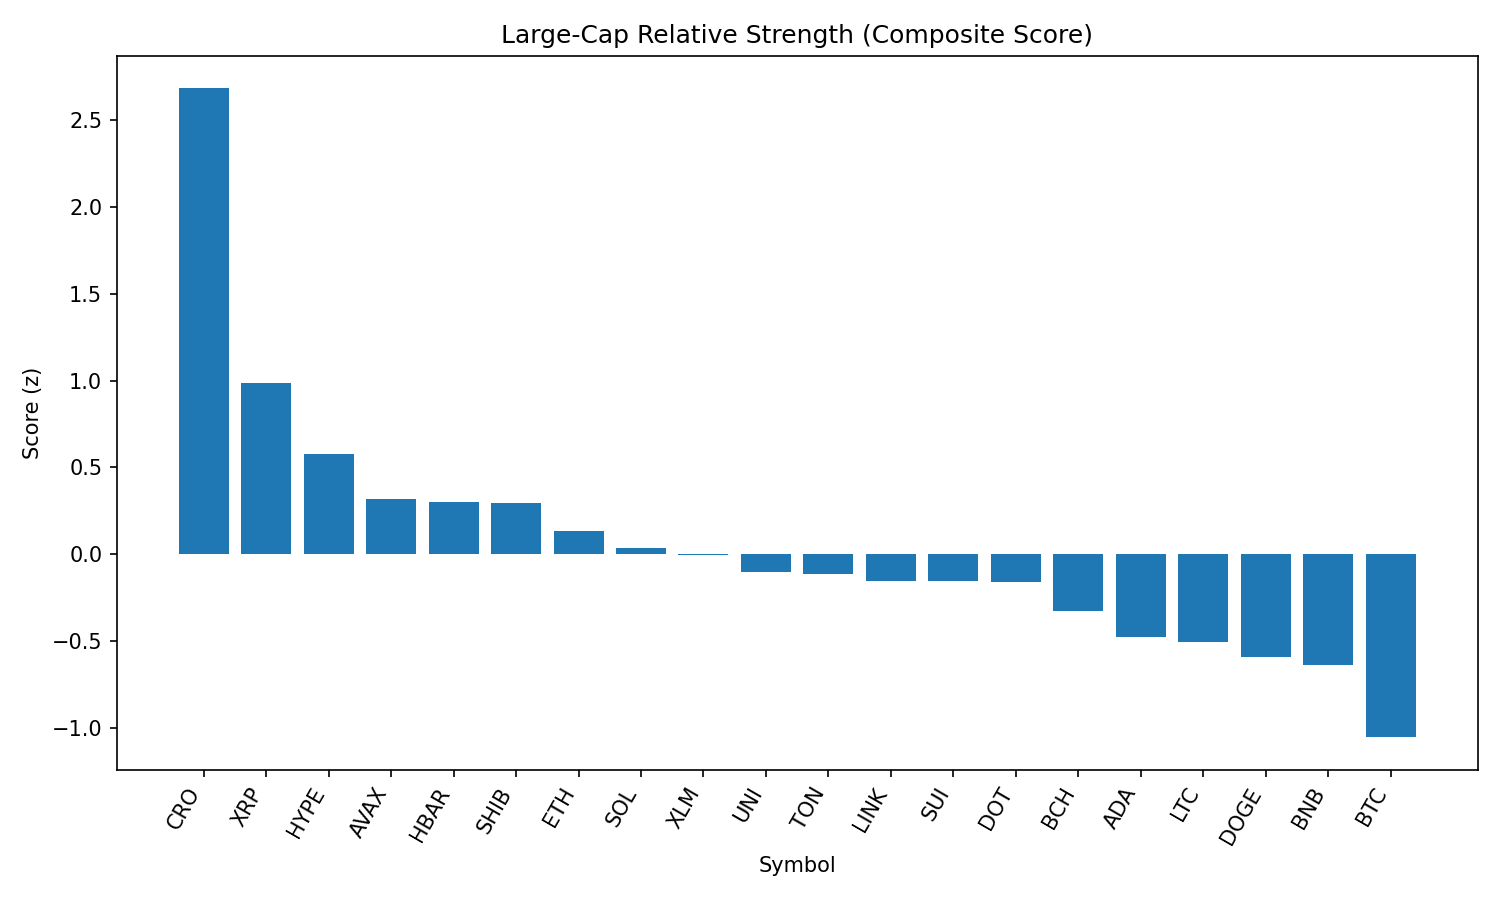

Values plotted in this chart, from the file beside it:
rank, name, symbol, price, pct_1h, pct_24h, pct_7d, pct_1h_vs_btc, pct_24h_vs_btc, pct_7d_vs_btc, market_cap_rank, market_cap, volume_usd, score
1, Cronos, CRO, 0.2073, 1.069, 31.66, 48.41, 0.7842, 30.76, 49.72, 30, 6920142207, 635240361, 2.681
2, XRP, XRP, 3.03, 1.717, 5.562, 4.564, 1.433, 4.661, 5.876, 3, 180408066058, 7262404790, 0.9873
3, Hyperliquid, HYPE, 48.61, 0.9714, 10.62, 13.08, 0.6869, 9.72, 14.39, 14, 16242800707, 469971896, 0.5787
4, Avalanche, AVAX, 24.29, 1.234, 3.16, 7.744, 0.9496, 2.259, 9.056, 23, 10251642803, 677653179, 0.3205
5, Hedera, HBAR, 0.2443, 1.145, 5.513, 4.719, 0.8603, 4.613, 6.03, 22, 10339566875, 334563599, 0.3035
6, Shiba Inu, SHIB, 1.258e-05, 1.211, 4.447, 3.564, 0.927, 3.546, 4.875, 29, 7415193518, 266744727, 0.2931
7, Ethereum, ETH, 4606, 0.9047, 4.344, 11.35, 0.6202, 3.444, 12.66, 2, 555690517122, 47760139568, 0.1322
8, Solana, SOL, 197.4, 0.8616, 4.028, 11.96, 0.5771, 3.127, 13.27, 6, 106507714558, 9044008362, 0.03375
9, Stellar, XLM, 0.3981, 1.064, 3.252, 1.002, 0.7796, 2.352, 2.313, 18, 12480276812, 350970203, -0.003225
10, Uniswap, UNI, 9.98, 1.062, 2.194, -0.6185, 0.7774, 1.294, 0.6933, 34, 5988933849, 495476441, -0.1025
11, Toncoin, TON, 3.17, 1.127, 0.9878, -1.273, 0.8427, 0.08709, 0.039, 27, 8123198162, 179375726, -0.114
12, Chainlink, LINK, 24.47, 0.8901, 3.27, 3.641, 0.6056, 2.369, 4.952, 13, 16566870529, 1833466585, -0.1528
13, Sui, SUI, 3.48, 0.9356, 3.197, 1.047, 0.6512, 2.296, 2.359, 19, 12216565078, 1567996643, -0.1542
14, Polkadot, DOT, 3.92, 0.8411, 3.948, 4.355, 0.5567, 3.048, 5.666, 35, 5962760157, 343073137, -0.1569
15, Bitcoin Cash, BCH, 543.1, 1.076, -1.08, -2.367, 0.7911, -1.981, -1.055, 21, 10811236945, 227830969, -0.3241
16, Cardano, ADA, 0.8714, 0.6668, 2.797, 2.097, 0.3823, 1.896, 3.409, 11, 31779710362, 1480635666, -0.4743
17, Litecoin, LTC, 114.6, 0.5233, 5.251, 1.473, 0.2388, 4.351, 2.785, 26, 8735630129, 717111247, -0.5033
18, Dogecoin, DOGE, 0.2191, 0.5236, 3.212, 3.429, 0.2392, 2.311, 4.741, 10, 33021145027, 2750684192, -0.5885
19, BNB, BNB, 862, 0.5953, 1.125, 3.442, 0.3108, 0.2246, 4.754, 5, 119982326030, 1936494184, -0.6354
20, Bitcoin, BTC, 111353, 0.2845, 0.9007, -1.312, 0.0, 0.0, 0.0, 1, 2217051437226, 48093224637, -1.052
21, TRON, TRX, 0.3519, 0.1773, 1.847, 1.03, -0.1072, 0.9465, 2.342, 9, 33322632232, 1414749643, -1.128
